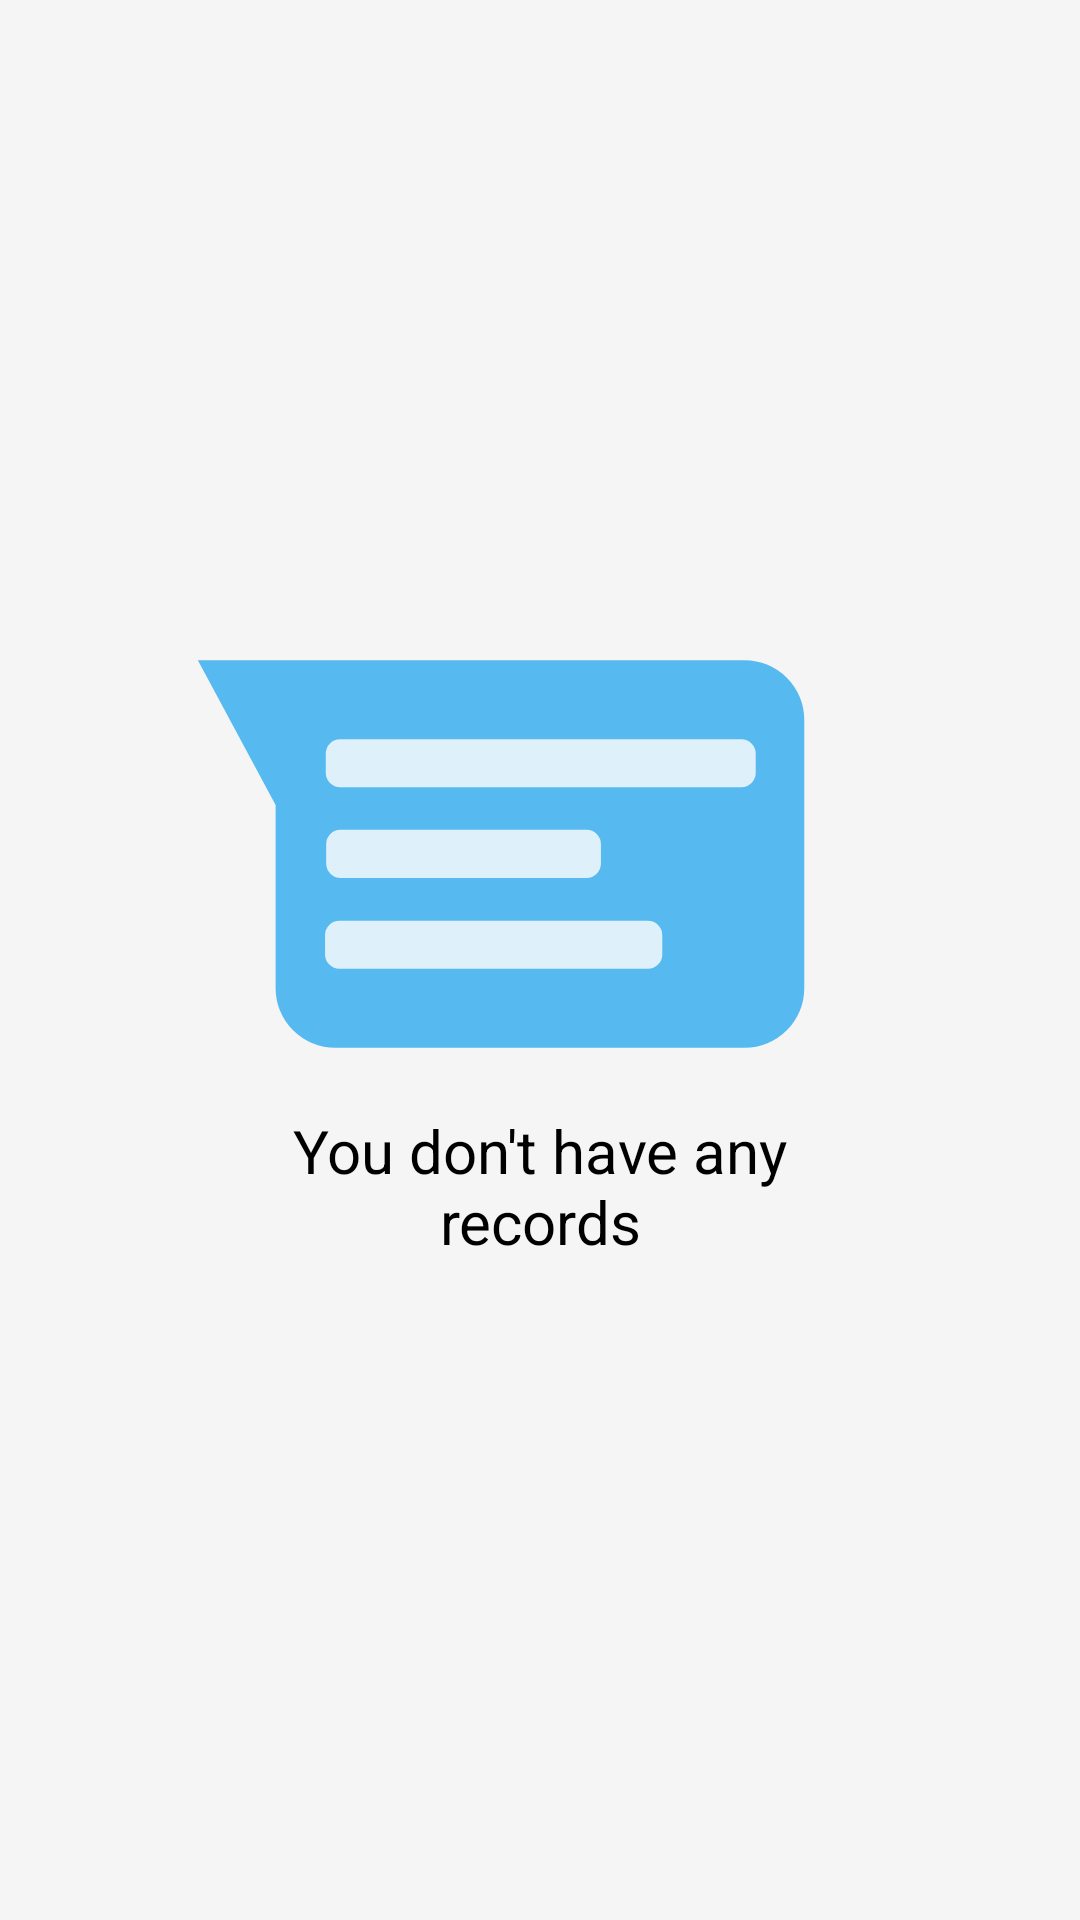

Layout XML and referenced resources for this Android screen:
<!-- AndroidManifest.xml: application theme Theme.NotificationsLog -->
<!-- res/layout/activity_notifications_log.xml -->
<?xml version="1.0" encoding="utf-8"?>
<RelativeLayout xmlns:android="http://schemas.android.com/apk/res/android"
    xmlns:app="http://schemas.android.com/apk/res-auto"
    xmlns:tools="http://schemas.android.com/tools"
    android:layout_width="match_parent"
    android:layout_height="match_parent"
    tools:context=".fabricio.notifications.NotificationsLogActivity">

    <com.google.android.material.appbar.AppBarLayout
        android:id="@+id/appBarLayout"
        android:layout_width="match_parent"
        android:layout_height="wrap_content"
        android:background="@color/ast_background">

        <androidx.appcompat.widget.Toolbar
            android:id="@+id/toolbar"
            android:layout_width="match_parent"
            android:layout_height="?attr/actionBarSize"
            android:background="@color/ast_background"
            app:title="Notification log"
            app:titleTextColor="?android:textColorPrimary" />
    </com.google.android.material.appbar.AppBarLayout>

    <RelativeLayout
        android:layout_width="match_parent"
        android:layout_height="match_parent"
        android:layout_below="@+id/appBarLayout">

        <androidx.recyclerview.widget.RecyclerView
            android:id="@+id/recyclerView"
            android:layout_width="match_parent"
            android:layout_height="match_parent"
            android:visibility="visible"
            app:layoutManager="androidx.recyclerview.widget.LinearLayoutManager" />

        <LinearLayout
            android:id="@+id/emptyLayout"
            android:gravity="center"

            android:layout_width="wrap_content"
            android:layout_height="wrap_content"
            android:layout_centerInParent="true"
            android:orientation="vertical">

            <ImageView
                android:layout_marginTop="-50dp"
                android:layout_width="300dp"
                android:layout_height="230dp"
                android:src="@drawable/ic_empty" />

            <TextView
                android:layout_marginTop="-30dp"
                android:textSize="20sp"
                android:gravity="center"
                android:textAlignment="center"
                android:layout_width="200dp"
                android:layout_height="wrap_content"
                android:text="@string/empty_logs" />
        </LinearLayout>

    </RelativeLayout>


</RelativeLayout>
<!-- resources referenced by this layout -->
<resources>
  <!-- drawable ic_empty (drawable-v24) -->
  <vector xmlns:android="http://schemas.android.com/apk/res/android"
      android:width="480dp"
      android:height="480dp"
      android:viewportWidth="480"
      android:viewportHeight="480">
    <path
        android:pathData="M382.33,105.17H2L56.08,205.94V333.31a41.52,41.52 0,0 0,41.51 41.52H382.33a41.52,41.52 0,0 0,41.51 -41.52V146.69A41.52,41.52 0,0 0,382.33 105.17Z"
        android:fillColor="#C325A7EF"/>
    <path
        android:pathData="M100.99,160.12L380.05,160.12A10.02,10.02 0,0 1,390.07 170.14L390.07,183.52A10.02,10.02 0,0 1,380.05 193.54L100.99,193.54A10.02,10.02 0,0 1,90.97 183.52L90.97,170.14A10.02,10.02 0,0 1,100.99 160.12z"
        android:fillColor="#def0f9"/>
    <path
        android:pathData="M101.26,223.2L272.37,223.2A10.02,10.02 0,0 1,282.39 233.22L282.39,246.6A10.02,10.02 0,0 1,272.37 256.62L101.26,256.62A10.02,10.02 0,0 1,91.24 246.6L91.24,233.22A10.02,10.02 0,0 1,101.26 223.2z"
        android:fillColor="#def0f9"/>
    <path
        android:pathData="M100.48,286.45L315.05,286.45A10.02,10.02 0,0 1,325.07 296.47L325.07,309.85A10.02,10.02 0,0 1,315.05 319.87L100.48,319.87A10.02,10.02 0,0 1,90.46 309.85L90.46,296.47A10.02,10.02 0,0 1,100.48 286.45z"
        android:fillColor="#def0f9"/>
  </vector>
  <string name="empty_logs">"You don't have any records"</string>
  <style name="Theme.NotificationsLog" parent="AstBaseTheme">
          
          <item name="colorPrimary">@color/colorBase</item>
          <item name="colorPrimaryVariant">@color/colorBase</item>
          <item name="colorAccent">@color/colorPrimary</item>
          <item name="fontFamily">@font/roboto_regular</item>
  
          <item name="colorOnPrimary">@color/colorPrimary</item>
          <item name="android:windowBackground">@color/colorBase</item>
  
          
          <item name="android:statusBarColor" tools:targetApi="l">?attr/colorPrimaryVariant</item>
  
          
      </style>
  <color name="colorBase">#f5f5f5</color>
  <color name="colorPrimary">#C8159B</color>
</resources>
